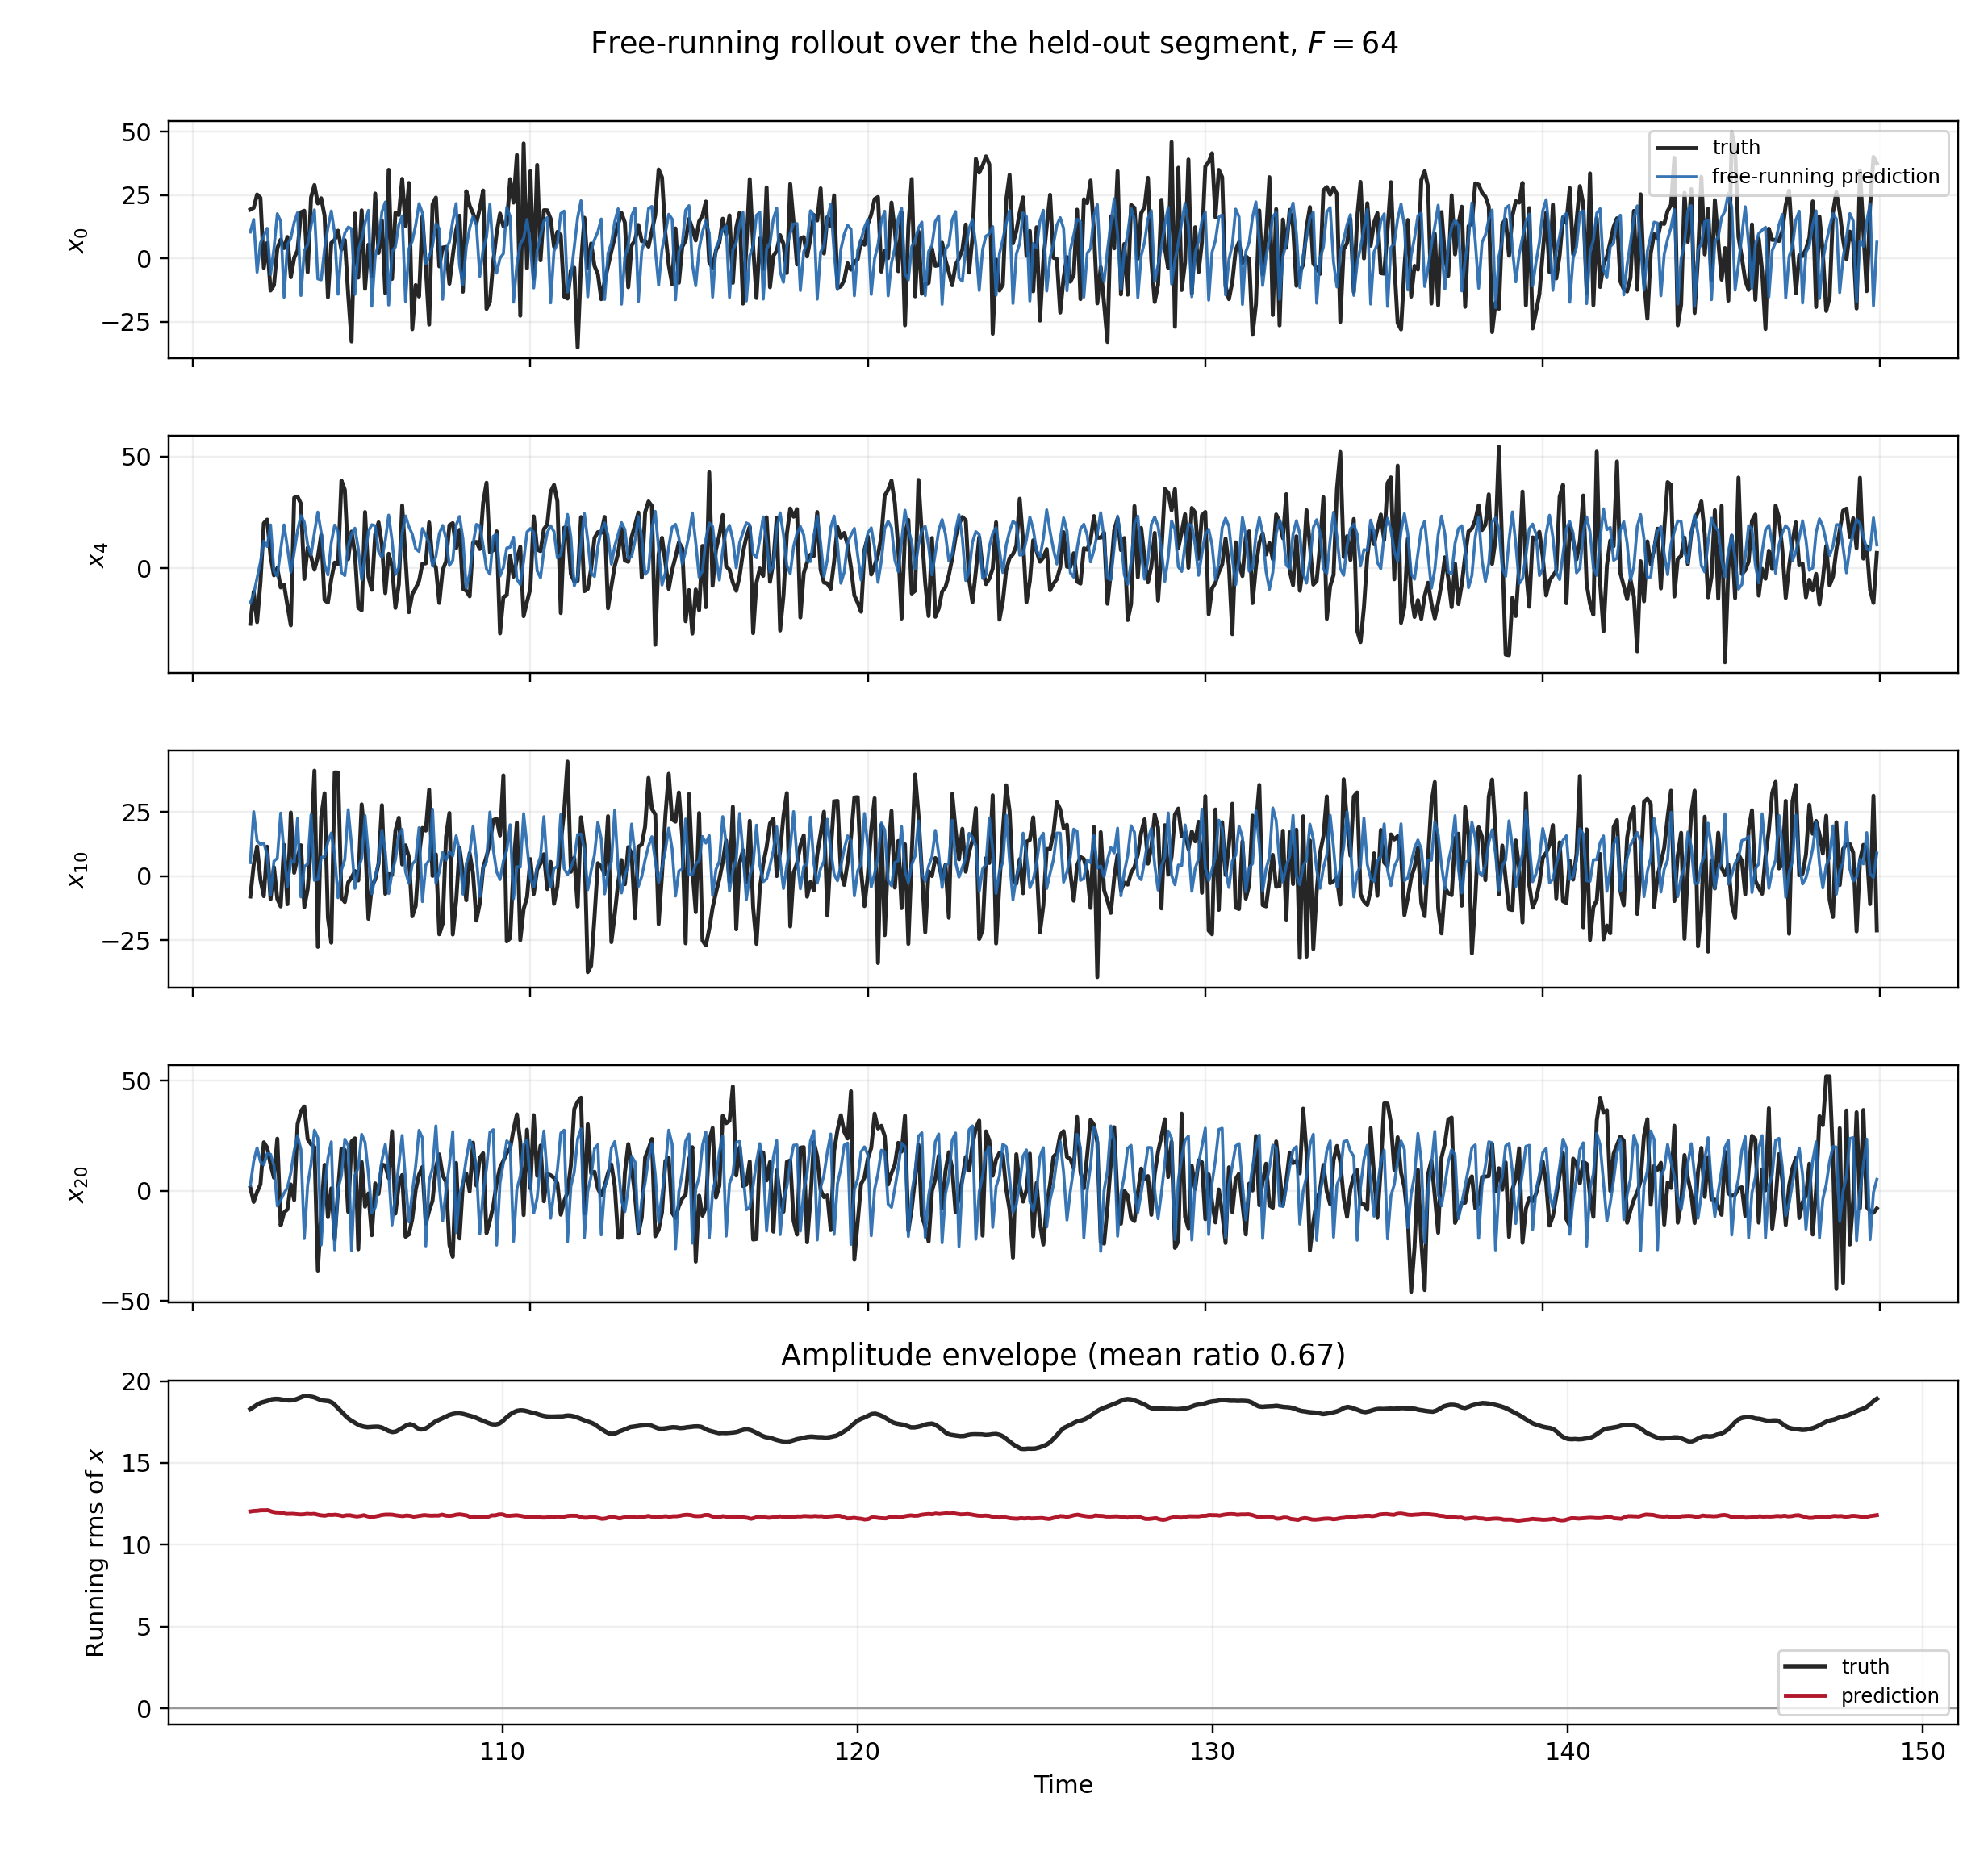

The file beside this chart, header and first rows:
time, pred_0, pred_1, pred_2, pred_3, pred_4, pred_5, pred_6, pred_7, pred_8, pred_9, pred_10, pred_11, pred_12, pred_13, pred_14, pred_15, pred_16, pred_17, pred_18, pred_19, pred_20, pred_21, pred_22
1.017000e+02, 1.040384e+01, -2.342004e+00, 1.140448e+01, 1.836844e+01, -1.557600e+01, -7.021984e+00, 1.760068e+01, 1.746648e+01, -9.547653e+00, 3.258871e+00, 5.287897e+00, 8.997382e+00, 1.659207e+01, 4.946554e+00, 1.397066e+01, -8.800432e+00, 1.883557e+00, 1.364896e+01, 1.838401e+01, -7.111919e+00, 2.479108e+00, 6.813600e+00, 4.585926e+00
1.018000e+02, 1.537028e+01, 1.427566e+00, 1.623524e+01, 3.338764e+00, -1.151711e+01, -7.399586e+00, 1.081325e+01, 1.715841e+01, -2.909963e+00, 1.132541e+01, 2.512184e+01, 1.468975e+01, 2.352538e+00, 1.697781e+00, 8.577275e+00, -2.341586e+00, 2.245404e+00, 2.027766e+01, 6.638866e+00, 2.909332e-01, 1.345290e+01, 2.058565e+01, 5.178322e+00
1.019000e+02, -5.504206e+00, 6.203279e+00, 1.643589e+01, -1.588317e-01, -4.415970e+00, -2.454900e-01, 6.933901e+00, 1.765979e+01, 5.916660e+00, 1.071444e+01, 1.376462e+01, -6.051254e+00, 6.109931e+00, 7.652006e+00, 1.430985e+01, 1.528275e+01, 8.759746e+00, 2.157470e+01, 3.080975e+00, 6.769324e+00, 1.955634e+01, 8.255300e+00, -1.301060e+01
1.020000e+02, 6.074704e+00, 9.004039e+00, 1.727693e+01, 3.094750e+00, 2.677102e+00, 1.197699e+01, 1.947737e+01, 1.524044e+01, -2.462163e+00, 4.987950e+00, 1.233941e+01, -8.425583e-01, 3.001897e+00, 2.411125e+01, 1.481829e+01, 2.043082e+00, 8.811645e+00, 1.568803e+01, 1.115245e+01, 8.127386e+00, 1.323004e+01, -1.292341e+01, 8.045126e+00
1.021000e+02, 8.921491e+00, 2.521068e+01, 5.784352e+00, -1.404415e-01, 1.209020e+01, 2.620234e+01, 5.594492e+00, -1.109249e+01, 5.890720e+00, 1.255529e+01, 1.286858e+01, 3.655374e+00, 8.526447e+00, 2.526188e+01, -6.009568e+00, 1.669771e-01, 1.654709e+01, 2.518860e+01, 4.754016e+00, 9.235522e+00, 1.183068e+01, -4.202266e+00, 5.415998e-01
1.022000e+02, 1.187548e+01, -1.648179e-01, -2.477775e-01, 9.228904e+00, 9.684970e+00, 1.277186e+01, -7.532050e+00, 1.864160e+00, 6.822100e+00, 2.053519e+01, 8.423199e+00, 3.062529e+00, 2.203037e+01, 9.692460e+00, -6.971561e+00, 4.738735e+00, 3.046060e+01, 1.435321e+01, -7.197631e+00, 1.374865e+01, 1.690902e+01, -6.495175e+00, 1.168868e+01
1.023000e+02, -6.284259e+00, 2.468030e-01, -2.104650e-01, 1.437874e+01, 1.935700e+01, -4.191407e+00, 6.314620e+00, 6.098360e+00, 2.151352e+01, 9.320669e+00, -7.239902e+00, 9.379671e+00, 1.835200e+01, -6.955981e+00, -1.235036e+00, 3.973648e+00, 1.893790e+01, -4.946570e-01, 4.505433e+00, 1.199781e+01, 1.661104e+01, 2.693615e+00, 1.325093e+01
1.024000e+02, 3.847857e+00, 3.154101e+00, 1.326774e+01, 2.189700e+01, -1.401692e+00, -3.711057e+00, 1.080322e+01, 2.401703e+01, 5.442330e+00, -8.707562e+00, 5.853032e+00, 5.605017e+00, 1.825354e+01, 2.668309e-01, 9.847114e-01, 1.201531e+01, 1.682864e+01, 2.338395e+00, 6.283625e+00, 2.951326e+01, 1.152005e+01, 1.817402e+00, 1.491654e+01
1.025000e+02, 1.763811e+01, 2.043546e+01, 9.307475e+00, -6.562355e+00, -3.557250e+00, -4.714867e-01, 1.777068e+01, 1.696354e+01, -1.259061e+01, 2.831885e+00, 6.948460e+00, 2.009696e+01, 4.916518e+00, -2.453783e+00, 1.022100e+01, 2.276335e+01, 1.174326e+01, 3.052597e+00, 1.062721e+01, 2.378012e+01, -6.855748e+00, 2.089232e+00, 2.372788e+01
1.026000e+02, 1.464550e+01, -1.275573e+01, -5.631216e+00, 8.322808e+00, 8.177017e+00, 1.637200e+01, 1.639378e+01, -2.245098e+00, -2.469763e+00, 1.133349e+01, 2.455446e+01, 9.799223e+00, -1.009815e+01, 3.267497e+00, 1.708108e+01, 1.996536e+01, -8.682604e+00, 5.464522e+00, 1.744958e+01, 9.185634e+00, -4.167049e+00, 2.067677e+00, 2.706792e+01
1.027000e+02, -1.540887e+01, 5.494489e+00, 4.371533e-01, 4.051781e+00, 1.936740e+01, 3.261625e+00, -5.366865e+00, 3.032387e+00, 5.135685e+00, 1.533262e+01, 9.189311e+00, -5.965065e+00, 4.302965e+00, 5.267085e+00, 2.063957e+01, 7.731584e+00, -7.476820e+00, 9.925560e+00, 2.297925e+01, -8.785712e-01, -1.008290e+00, 4.721831e+00, 2.595808e+01
1.028000e+02, 5.326620e+00, 7.877686e-01, 6.032224e+00, 1.758121e+01, 9.143268e+00, -3.550661e+00, 8.967404e+00, 1.128299e+01, 1.968994e+01, 3.470461e+00, -3.960564e+00, 2.415960e+00, 7.173557e+00, 2.531476e+01, 2.790797e+00, -1.126458e+01, 4.751010e+00, 7.828845e+00, 2.220166e+01, 3.293277e+00, 1.528068e+00, 1.551077e+01, 1.413110e+01
1.029000e+02, 7.933273e+00, 1.351224e+01, 1.508202e+01, 6.376025e+00, -1.772218e+00, 5.135825e+00, 1.422787e+01, 2.264538e+01, -6.011157e+00, -8.898556e+00, 6.006593e+00, 7.921577e+00, 1.709956e+01, 6.226026e+00, -1.163676e+01, 4.869141e+00, 5.392410e+00, 1.336169e+01, 1.409160e+01, -5.496638e+00, 8.152590e+00, 2.092929e+01, -1.192425e+00
1.030000e+02, 1.419757e+01, 1.783595e+01, -3.152269e+00, 1.874632e+00, 7.133793e+00, 1.767684e+01, 1.501898e+01, -5.099152e+00, -3.080324e+00, 3.366928e+00, 5.354194e+00, 2.280186e+01, -3.712264e-01, -6.180883e+00, 1.867726e+00, 5.998070e+00, 1.607104e+01, 1.479668e+01, -7.005755e+00, 6.514870e+00, 1.823007e+01, 2.519333e+01, -2.989917e+00
1.031000e+02, 1.806797e+01, -5.312576e+00, -3.313226e+00, 5.635318e+00, 1.689306e+01, 8.581668e+00, -2.241859e+00, -3.556734e-01, 7.492089e+00, 1.563267e+01, 2.248309e+01, 1.633816e+00, -9.709938e+00, 2.609574e+00, 4.449043e+00, 2.548221e+01, 1.011313e+01, -7.753682e+00, 2.430596e+00, 4.301024e+00, 2.514437e+01, 4.140896e+00, -4.074226e+00
1.032000e+02, -1.471121e+01, -5.358010e+00, -9.237614e-01, 6.770082e+00, 2.350320e+01, 1.814208e+00, 4.793723e+00, 4.202032e+00, 1.751473e+01, 1.782312e+00, -8.115921e+00, 5.259720e+00, 1.185882e+00, 3.305622e+00, 1.257383e+01, 1.133229e+01, -1.863125e+01, 7.301807e+00, 5.351174e+00, 1.586474e+01, 1.865851e+01, -1.404820e+01, 9.235626e+00
1.033000e+02, 3.092465e+00, 2.311605e-02, 1.812378e+00, 1.190602e+01, 2.055253e+01, 5.156454e+00, 1.520078e+01, 1.565316e+01, 3.868215e+00, -8.003906e+00, 3.717371e+00, 7.154222e+00, 1.475414e+01, 1.620435e+01, 8.115314e+00, -8.163308e+00, -1.346038e+00, 4.221566e+00, 2.210382e+01, 1.084618e+01, -2.164288e+01, -5.302681e+00, -3.176721e+00
1.034000e+02, 5.372399e+00, 1.018162e+01, 1.220822e+01, 2.122585e+01, 1.040350e+01, 6.497022e+00, 1.227526e+01, 1.932919e+00, -4.512006e+00, 3.867563e+00, 4.732539e+00, 2.126379e+01, 1.797295e+01, -7.751988e+00, 4.540605e-02, 3.701461e+00, 5.904446e-01, 1.237511e+01, 1.584208e+01, -1.094982e+01, 2.803774e+00, -1.155884e+00, -1.549623e-01
1.035000e+02, 1.279119e+01, 2.586544e+01, 4.084527e+00, -4.567587e+00, 5.950465e+00, 1.738390e+01, 1.320321e+01, 1.972241e-01, 2.532311e+00, 1.353066e+01, 2.393715e+01, 6.851076e+00, -1.475242e+01, -3.357710e+00, -3.060603e+00, 1.544915e+01, 2.067156e+01, 1.389139e+01, -3.824897e+00, 2.960262e+00, 1.212057e+01, 1.485847e+01, 1.345688e+01
1.036000e+02, 1.914395e+01, -5.534155e+00, -7.258526e+00, 8.940116e+00, 1.589423e+01, 2.102486e+01, 2.257678e+00, -3.546451e+00, 8.874836e+00, 1.036095e+01, -1.644287e+00, 2.778134e-01, 6.606828e+00, 3.199674e+00, 9.129212e-01, 2.220837e+01, 1.038401e+01, -1.101910e+01, 2.245509e+00, 3.870987e+00, 2.759121e+01, 1.964587e+01, -1.225576e+01
1.037000e+02, -8.129127e+00, -8.572307e+00, 2.767656e-01, 5.208459e+00, 2.510063e+01, -3.369463e+00, -4.884709e+00, 6.275585e+00, 1.593276e+01, 6.450077e+00, -1.260655e+00, 4.077174e+00, 1.469587e+01, 1.823332e+01, 1.684161e+01, 7.362078e+00, -1.644922e+01, 4.734415e+00, 3.394372e+00, 1.401855e+01, 2.406300e+01, -2.430804e+01, 1.149478e+00
1.038000e+02, -8.525456e+00, 1.712259e+00, 3.798363e+00, 1.349979e+01, 1.600161e+01, -4.100528e+00, 1.029990e+01, 1.236480e+01, 1.698733e+01, -7.584263e+00, 7.249011e+00, 1.098652e+01, 2.008612e+01, 4.051814e+00, -8.141002e+00, 4.901104e+00, -1.083485e+00, -3.257041e-01, 1.561237e+01, 1.730640e+01, -2.453374e+01, -5.598555e+00, -1.259460e+00
1.039000e+02, 3.778988e+00, 2.614144e+00, 1.018573e+01, 2.302611e+01, 1.616269e+00, 1.821136e+00, 1.506119e+01, 1.770990e+01, -9.375959e+00, -2.490275e+00, 7.595624e+00, 2.681851e+01, -5.958726e+00, -7.543635e+00, 3.571814e+00, 8.531669e+00, 1.634894e+01, 1.325326e+01, 1.052726e+01, -7.074357e+00, 4.881684e-01, -3.775284e+00, 7.862375e-01
1.040000e+02, 1.200260e+01, 1.821719e+01, 1.371472e+01, -4.028707e+00, -3.033036e+00, 5.024718e+00, 1.884252e+01, 6.116218e+00, -1.944727e+00, 1.722907e+00, 1.337091e+01, 1.683785e+01, -9.167323e+00, 6.647758e+00, 8.449065e+00, 2.540212e+01, 1.076309e+01, -8.111935e-01, 5.107319e+00, 7.622751e+00, 1.488754e+01, 1.268918e+01, 1.284920e+01
1.041000e+02, 1.871496e+01, 5.214872e+00, -6.622019e+00, 6.240929e+00, 1.142868e+01, 2.463646e+01, 1.346208e+01, -8.762847e+00, 1.835083e+00, 1.396111e+01, 1.682230e+01, 2.340407e+00, 1.626210e+00, 9.116760e+00, 2.770625e+01, 5.390112e+00, -1.586792e+01, 5.718800e+00, 7.001008e+00, 2.592442e+01, 2.226879e+01, 1.569574e+00, 3.240343e+00
1.042000e+02, 9.919526e+00, -1.025375e+01, 3.411188e+00, 2.787553e+00, 1.927778e+01, 6.061965e-01, -8.085334e+00, 4.461205e+00, 4.582551e+00, 1.864496e+01, 8.304270e+00, -2.792810e+00, 9.167584e+00, 2.275352e+01, -2.623163e+00, -1.318115e+01, 2.107651e+00, 1.089570e-01, 1.886551e+01, 1.646309e+01, -2.678412e+01, -2.367839e+00, 4.643107e+00
1.043000e+02, -1.419730e+01, 3.958842e+00, 2.995659e+00, 1.441621e+01, 1.643528e+01, -4.752524e+00, 8.831636e+00, 7.222741e+00, 2.079571e+01, 2.746104e+00, -8.423979e+00, 2.632385e+00, 1.391380e+01, 1.359359e+01, -8.762807e+00, 4.265903e+00, 2.311069e+00, 7.580435e+00, 1.841050e+01, -9.409550e+00, 1.004967e+00, -4.508750e+00, 2.531659e-01
1.044000e+02, 4.171680e+00, 9.109901e-01, 1.105668e+01, 2.124456e+01, -1.942334e+00, 1.545241e+00, 1.390974e+01, 2.406933e+01, -2.013234e+00, -9.067893e+00, 2.349226e+00, 4.004251e+00, 1.684844e+01, 9.222327e+00, 3.639227e+00, 7.686274e+00, 2.232876e+01, 1.305828e+01, -5.006774e+00, 2.739015e+00, 6.931068e+00, 5.989115e+00, 1.646252e+01
1.045000e+02, 9.968557e+00, 1.606434e+01, 1.459689e+01, -5.443885e+00, -3.329311e+00, 3.261014e+00, 1.894786e+01, 7.452195e+00, -6.317028e+00, 3.029192e+00, 6.464887e+00, 1.958827e+01, 1.810158e+01, 2.286102e-01, 8.857912e+00, 1.561917e+01, 1.338811e+01, -8.563917e+00, 2.479980e+00, 1.196859e+00, 2.344864e+01, 2.640560e+01, -2.715553e+00
1.046000e+02, 1.234833e+01, 1.330343e+01, -8.164190e+00, 3.950407e+00, 9.885961e+00, 2.183845e+01, 1.542251e+01, -9.623610e+00, -1.899480e+00, 1.256784e+01, 2.591378e+01, 1.472762e+01, -1.359993e+01, -1.752014e-01, 1.427966e+01, 1.724536e+01, -1.183407e+01, 2.302488e+00, 4.326902e+00, 2.128919e+01, 2.059559e+01, -1.918956e+01, -5.391019e+00
1.047000e+02, 1.168097e+01, -6.649383e+00, 9.292757e-01, -2.728783e-01, 1.544277e+01, 6.312033e+00, -7.415077e+00, 2.984025e+00, 1.845013e+00, 1.465858e+01, 1.219909e+01, -6.327744e+00, 2.408297e+00, 1.799480e+00, 8.065954e+00, 1.198788e+01, -5.882060e+00, 8.412357e+00, 2.395342e+01, 1.246534e+00, -2.710597e+01, 1.407540e+00, -3.263302e+00
1.048000e+02, -1.422799e+01, 5.807652e-01, 1.785202e+00, 1.084569e+01, 1.788861e+01, -1.441249e+00, 6.050646e+00, 5.610104e+00, 1.895577e+01, 4.647537e+00, -4.783621e+00, 4.251260e-01, 2.412362e+00, 1.673673e+01, 2.245225e+01, 9.677075e-01, -3.540408e-01, 1.656437e+01, 1.852857e+01, -1.163948e+01, 7.063706e+00, -3.305165e+00, 1.043796e+00
1.049000e+02, 2.975971e+00, 1.998481e-01, 6.422458e+00, 1.995069e+01, 8.649886e+00, -7.178352e-01, 1.630108e+01, 2.220297e+01, 2.063570e+00, -9.692411e+00, 2.768772e+00, 4.229591e+00, 8.611562e+00, 2.664559e+01, -7.966422e+00, -7.692540e+00, 8.511484e+00, 2.074582e+01, 1.039758e+01, -6.346665e-01, 1.047028e+01, 1.685749e+01, 1.020504e+01
1.050000e+02, 7.670495e+00, 1.116501e+01, 1.500176e+01, 1.018499e+01, -5.139236e+00, 7.693327e+00, 1.960284e+01, 8.199403e+00, -1.036272e+01, 1.271733e+00, 6.877275e+00, 1.687846e+01, 2.008200e+01, -4.847060e+00, -1.073529e+01, 2.353337e+00, 1.741368e+01, 1.419619e+01, 1.396934e+00, 3.526966e+00, 2.569294e+01, 2.549421e+01, -5.783992e+00
1.051000e+02, 1.406109e+01, 2.018894e+01, -4.650587e+00, -9.703644e-01, 5.668561e+00, 1.358092e+01, 1.656184e+01, -9.513293e+00, 1.042724e-01, 8.048311e+00, 2.361047e+01, 1.571412e+01, -1.512963e+01, -1.233522e+00, 5.914634e-01, 3.235734e+00, 1.788067e+01, 5.927870e+00, 3.623171e+00, 6.834679e+00, 2.204857e+01, -4.519465e+00, -5.853729e+00
1.052000e+02, 1.897268e+01, -3.175297e+00, -5.483090e+00, 5.883179e+00, 1.650979e+01, 1.326465e+01, -6.586551e-01, -3.649556e+00, 4.530139e+00, 1.927463e+01, 8.298861e+00, -5.614294e+00, 3.239279e+00, 2.572195e+00, 4.037000e+00, 2.062375e+01, 1.411549e+01, 1.654168e+00, 9.911052e+00, 1.609028e+01, 7.730135e+00, -1.253272e+01, 9.899619e+00
1.053000e+02, -1.893435e+01, -1.710667e+00, -3.117457e-01, 2.648837e+00, 1.944475e+01, 2.787936e+00, -7.065613e-01, 3.402447e+00, 1.334117e+01, 1.071343e+01, -6.886109e+00, -4.413271e-01, 4.289831e+00, 1.872515e+01, 2.305824e+01, 6.486351e+00, -1.211290e+01, 4.773683e+00, 1.155247e+01, 1.552697e+01, -9.952387e+00, -1.323872e+00, 2.273600e+00
1.054000e+02, 6.446634e-01, 1.088344e+00, 3.026155e+00, 9.926781e+00, 1.898046e+01, 1.827371e+00, 1.238916e+01, 1.441723e+01, 1.360954e+01, -7.020815e+00, -3.135616e-01, 4.881480e-01, 5.427123e+00, 2.507498e+01, -8.868175e+00, -3.866509e+00, 4.392038e+00, -2.490933e-01, 1.773113e+01, 6.259765e+00, -7.532586e+00, -3.186789e+00, 1.441917e+01
1.055000e+02, 5.979452e+00, 7.023156e+00, 1.229127e+01, 2.141591e+01, 7.500203e+00, 1.069745e+01, 1.809423e+01, 7.032632e+00, -1.067071e+01, 4.610303e-01, 5.336207e+00, 7.602057e+00, 1.895639e+01, 8.430259e+00, -9.551135e+00, 3.000542e+00, 1.996145e+01, 1.078337e+01, 7.333393e+00, -9.027641e+00, 1.736502e+00, -3.205114e-01, 2.297037e+01
1.056000e+02, 1.833547e+01, 2.210949e+01, 9.851660e+00, -3.847878e+00, 4.688163e+00, 2.068636e+01, 1.345806e+01, -1.092960e+01, 7.594152e-01, 7.366548e+00, 1.787333e+01, 2.034593e+01, -9.250966e+00, -6.367871e+00, 2.046771e+00, 3.279589e+00, 1.500078e+01, 4.230291e+00, -5.509012e+00, 4.733379e+00, 1.387647e+01, 1.558496e+01, 5.197770e+00
1.057000e+02, 2.226031e+01, -1.180417e+01, -5.804048e+00, 9.441970e+00, 1.222905e+01, 1.704782e+01, -4.275295e+00, -1.565935e+00, 4.239266e+00, 2.139948e+01, 9.601826e+00, -5.993006e+00, 1.074094e+00, 2.571707e+00, 2.737061e+00, 2.189056e+01, 6.513989e+00, -3.498617e+00, 1.650580e+00, 8.326633e+00, 2.113102e+01, -1.047861e+00, -1.339592e+01
1.058000e+02, -1.846080e+01, 9.232103e-01, -1.741149e+00, 6.555718e+00, 2.373543e+01, -2.199213e+00, -3.733370e+00, 4.242429e+00, 1.384457e+01, 1.153083e+01, -6.768079e+00, 3.506961e-01, 2.861772e+00, 1.542855e+01, 2.258676e+01, 5.545348e+00, -1.498849e+01, 5.987777e+00, 4.973039e+00, 1.512026e+01, 8.428885e+00, -1.410283e+01, 5.438753e+00
1.059000e+02, 2.619382e+00, -3.191006e-01, 5.591221e+00, 1.610945e+01, 1.234646e+01, -6.352253e+00, 1.124645e+01, 1.558416e+01, 1.594674e+01, -5.629078e+00, 1.371156e+00, 8.066370e-01, 8.017877e+00, 2.310170e+01, -8.900056e+00, -5.513809e+00, 4.080043e+00, -9.713203e-01, 1.789225e+01, 1.277428e+01, -1.547265e+01, -5.152358e+00, -6.952264e-01
1.060000e+02, 4.581204e+00, 9.317074e+00, 1.625489e+01, 1.160811e+01, -2.803661e+00, 2.832542e+00, 1.227637e+01, 2.095039e+01, -1.140165e+01, -3.365894e+00, 6.408545e+00, 1.030023e+01, 2.251443e+01, 2.512558e+00, -8.704724e+00, 2.593929e+00, 1.780051e+01, 8.370094e+00, 6.769987e+00, -7.993951e+00, -1.692008e+00, -1.888974e+00, 3.671300e+00
1.061000e+02, 1.329088e+01, 2.309689e+01, -1.994581e-01, -4.977542e+00, 2.524876e-01, 2.245309e+00, 1.809249e+01, 6.951644e+00, -6.735333e+00, 1.489601e+00, 1.602269e+01, 2.453761e+01, -1.231306e+01, -5.851892e+00, 2.214823e-01, 4.777891e+00, 1.488172e+01, 6.066583e+00, -3.211632e+00, 7.261255e+00, 1.201063e+01, 6.589549e+00, 1.439253e+01
1.062000e+02, 1.678565e+01, -8.327405e+00, -7.442142e+00, 8.070630e+00, 1.560148e+01, 1.841560e+01, 1.061481e+01, -7.341645e+00, 4.802440e+00, 1.040608e+01, 1.825695e+01, 4.297524e+00, -6.815541e+00, 7.775247e+00, 6.686195e+00, 1.867999e+01, 7.371510e+00, -1.666068e+00, 4.106455e+00, 1.300369e+01, 2.515221e+01, 1.169585e+01, -2.031165e+00
1.063000e+02, -1.707808e+01, -6.444740e+00, -2.773261e+00, 2.397770e+00, 2.334227e+01, 1.465666e+00, -6.469641e+00, 3.616750e+00, 6.051867e+00, 1.572767e+01, 1.739969e+00, -3.009177e+00, 3.156532e+00, 1.135749e+01, 2.634160e+01, 4.210165e+00, -1.488102e+01, 7.127982e+00, 8.096348e+00, 2.277668e+01, 4.730919e+00, -1.232802e+01, 1.313226e+01
1.064000e+02, 3.758410e+00, -2.278937e-01, -3.042426e-01, 8.099510e+00, 1.856098e+01, 2.219359e+00, 8.087340e+00, 5.941945e+00, 2.066827e+01, 2.697248e+00, -2.844118e+00, 1.469235e+00, 1.059760e+01, 2.368560e+01, -8.211431e+00, -8.592356e+00, 4.941103e+00, -1.244775e+00, 1.859639e+01, 1.024409e+01, -1.406954e+01, -7.481215e+00, 1.164666e+00
1.065000e+02, 6.790754e+00, 8.122501e+00, 8.122964e+00, 1.739040e+01, 1.519280e+01, 4.970670e+00, 1.935889e+01, 1.643086e+01, -4.243552e-01, -7.720535e+00, 4.672367e+00, 8.641969e+00, 1.876205e+01, 5.755223e+00, -9.028703e+00, -4.151886e-01, 1.559158e+01, 8.287723e+00, 8.868348e+00, -8.388021e+00, -8.018822e-01, -2.577924e+00, 1.264396e-01
1.066000e+02, 1.313022e+01, 2.257409e+01, 1.026700e+01, 5.200579e+00, 8.726342e+00, 2.262844e+01, 1.154400e+01, -6.209357e+00, -2.659447e+00, 4.799947e+00, 6.148483e+00, 2.345179e+01, -1.164078e+00, -7.826172e+00, 1.572457e+00, 3.218570e+00, 1.460869e+01, 1.241589e+01, -6.411844e+00, 7.562123e+00, 1.126979e+01, 5.636598e+00, 1.357424e+01
1.067000e+02, 2.162139e+01, 6.560865e+00, -1.201424e+00, 8.096777e+00, 7.447428e+00, 9.986373e+00, -7.039470e+00, 2.730300e+00, 7.926203e+00, 1.865911e+01, 1.888531e+01, -2.737242e+00, -8.623678e+00, 1.626892e+00, 2.036703e+00, 2.393630e+01, 1.264930e+01, -5.349171e+00, 1.976205e+00, 5.790958e+00, 2.749395e+01, 1.923257e+01, -3.278952e+00
1.068000e+02, 1.798871e+01, -1.917589e+00, 3.856262e+00, 1.059914e+01, 1.774789e+01, -2.605988e+00, 7.103552e+00, 6.034771e+00, 2.075543e+01, -1.034404e+00, -9.926478e+00, 6.675165e+00, -1.109792e+00, 3.730098e+00, 1.238655e+01, 1.136103e+01, -1.643619e+01, 5.836729e+00, 4.204080e+00, 1.592531e+01, 2.404768e+01, -2.083479e+01, 9.581875e-01
1.069000e+02, -2.225284e+00, -8.414755e+00, 8.010625e+00, 1.651917e+01, 1.471373e+01, 8.331474e-01, 1.677731e+01, 1.951145e+01, -4.237980e+00, -8.478387e+00, 4.350376e+00, 7.802559e+00, 1.497371e+01, 1.574363e+01, 9.999163e+00, -6.810906e+00, -3.476384e+00, 6.249102e+00, 2.157030e+01, 9.217793e+00, -2.499892e+01, -3.826461e+00, -2.143254e+00
1.070000e+02, 7.633465e-01, -6.626835e-02, 2.434534e+00, 1.910258e+01, 1.102503e+01, 9.145600e+00, 1.706616e+01, 2.489827e+00, -6.538594e+00, 4.345036e+00, 6.207923e+00, 2.280193e+01, 1.396511e+01, -8.145727e+00, 3.200405e+00, 4.231340e+00, 6.273895e-01, 1.217556e+01, 1.972883e+01, -1.216267e+01, 4.778457e+00, -2.509462e+00, -5.524786e-01
1.071000e+02, 4.801891e+00, 1.018136e+01, 1.649017e+01, 2.114501e+01, 9.361630e-01, 1.354767e+01, 6.116497e+00, -4.532398e+00, 4.623383e+00, 1.483308e+01, 2.609503e+01, 4.898695e+00, -1.405579e+01, 4.833934e-01, -2.506947e+00, 2.277297e+01, 2.025793e+01, 1.475590e+01, 3.786850e-01, 1.756396e+00, 1.019532e+01, 1.479427e+01, 1.227758e+01
1.072000e+02, 1.370280e+01, 2.596099e+01, -1.506185e+00, -7.636729e+00, 5.315785e+00, 1.610543e+01, 1.207862e+01, -6.231159e-01, 5.502626e+00, 7.877910e+00, -2.765665e+00, 8.741589e-01, 6.536195e+00, 4.348528e+00, 3.122083e+00, 2.167747e+01, -7.679847e-01, -4.198535e+00, 5.486026e+00, 5.139100e+00, 2.949405e+01, 2.277411e+01, -7.536607e+00
1.073000e+02, 1.167149e+01, -1.135372e+01, -1.000582e+01, 8.460582e+00, 1.541808e+01, 2.305013e+01, 4.796818e+00, -5.967045e+00, 9.236095e+00, 9.801551e+00, 1.688102e+00, 5.144006e+00, 1.437746e+01, 1.979275e+01, 1.599371e+01, 5.527523e+00, -1.135899e+01, 2.594502e+00, 9.813289e+00, 2.553987e+01, 2.505072e+00, -2.129490e+01, 5.384442e-01
1.074000e+02, -1.622643e+01, -1.386136e-02, -3.401682e-01, 2.376613e+00, 1.911814e+01, 1.042422e+00, -6.670671e+00, 6.001021e+00, 1.268532e+01, 9.476793e+00, 9.231648e+00, 8.773847e+00, 2.366687e+01, 1.902590e+00, -7.006403e+00, 3.984239e+00, 1.544969e+00, -1.227480e+00, 1.799436e+01, 8.106058e+00, -1.367874e+01, 2.238720e+00, 4.265221e+00
1.075000e+02, 3.546782e+00, 1.817848e+00, 3.299227e+00, 1.241625e+01, 1.326380e+01, -4.471788e+00, 8.738376e+00, 9.373706e+00, 2.617286e+01, 5.941776e+00, 6.260547e+00, 8.828450e+00, 1.172096e+00, -7.147131e+00, 4.742973e-01, 7.857234e+00, 1.774606e+01, 1.520848e+01, 1.096892e+01, -7.173168e+00, 5.496309e-01, -1.085499e+00, 2.246257e+01
1.076000e+02, 6.431515e+00, 1.071896e+01, 1.470070e+01, 1.451263e+01, 1.184315e+00, 1.770458e+00, 1.121298e+01, 2.547701e+01, 4.434669e+00, -7.510067e+00, 9.636151e+00, 1.280646e+01, 2.285830e+00, -1.676983e+00, 2.058096e+00, 2.238314e+01, 1.647298e+01, -7.454952e+00, 1.192253e+00, 3.810076e+00, 1.197349e+01, 2.012256e+01, 7.858998e+00
... 423 more rows
